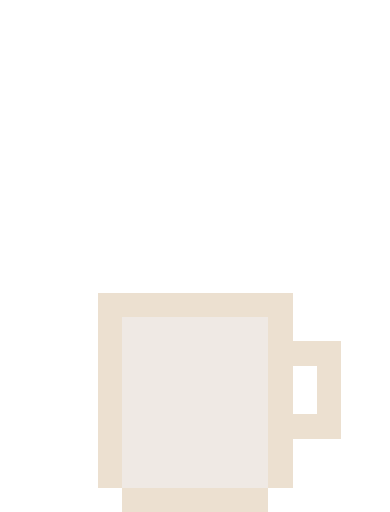
t = 0.00 s
t = 0.80 s: frame unchanged from t = 0.00 s, image omitted
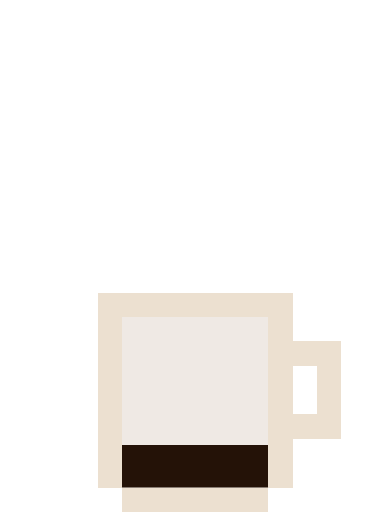
t = 1.60 s
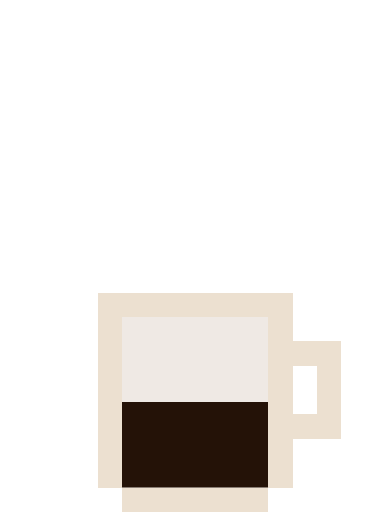
t = 2.40 s
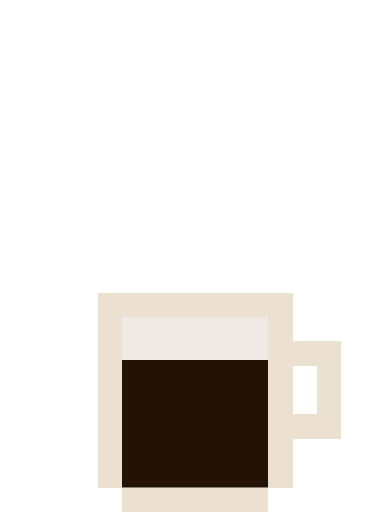
t = 3.40 s
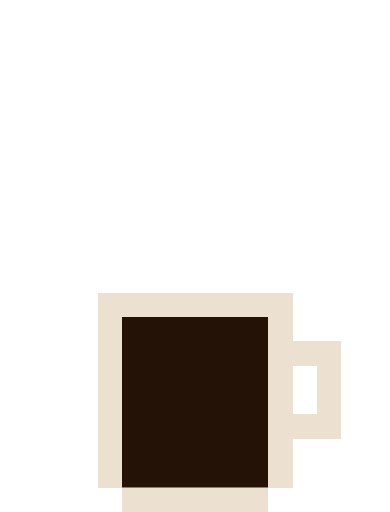
t = 4.25 s

The animated SVG that drew these frames (rendered in a browser with its animation timeline set to each time). Animation: 2 SMIL elements (animate=2); one cycle of 5.00 s, repeats indefinitely.

<svg xmlns="http://www.w3.org/2000/svg" viewBox="0 0 64 84" shape-rendering="crispEdges" role="img" aria-label="Pixel espresso cup filling up with dark coffee">
  <clipPath id="cup-clip">
    <rect x="20" y="52" width="24" height="28"/>
  </clipPath>

  <rect x="20" y="52" width="24" height="28" fill="rgba(180,155,133,.22)"/>

  <g clip-path="url(#cup-clip)">
    <rect x="20" width="24" fill="#241207">
      <animate attributeName="y" values="80;80;73;66;59;52;52" keyTimes="0;0.16;0.32;0.48;0.64;0.8;1" dur="5s" calcMode="discrete" repeatCount="indefinite"/>
      <animate attributeName="height" values="0;0;7;14;21;28;28" keyTimes="0;0.16;0.32;0.48;0.64;0.8;1" dur="5s" calcMode="discrete" repeatCount="indefinite"/>
    </rect>
  </g>

  <rect x="16" y="48" width="4" height="4" fill="#ECE0D0"/>
  <rect x="20" y="48" width="4" height="4" fill="#ECE0D0"/>
  <rect x="24" y="48" width="4" height="4" fill="#ECE0D0"/>
  <rect x="28" y="48" width="4" height="4" fill="#ECE0D0"/>
  <rect x="32" y="48" width="4" height="4" fill="#ECE0D0"/>
  <rect x="36" y="48" width="4" height="4" fill="#ECE0D0"/>
  <rect x="40" y="48" width="4" height="4" fill="#ECE0D0"/>
  <rect x="44" y="48" width="4" height="4" fill="#ECE0D0"/>
  <rect x="16" y="52" width="4" height="4" fill="#ECE0D0"/>
  <rect x="44" y="52" width="4" height="4" fill="#ECE0D0"/>
  <rect x="16" y="56" width="4" height="4" fill="#ECE0D0"/>
  <rect x="44" y="56" width="4" height="4" fill="#ECE0D0"/>
  <rect x="48" y="56" width="4" height="4" fill="#ECE0D0"/>
  <rect x="52" y="56" width="4" height="4" fill="#ECE0D0"/>
  <rect x="16" y="60" width="4" height="4" fill="#ECE0D0"/>
  <rect x="44" y="60" width="4" height="4" fill="#ECE0D0"/>
  <rect x="52" y="60" width="4" height="4" fill="#ECE0D0"/>
  <rect x="16" y="64" width="4" height="4" fill="#ECE0D0"/>
  <rect x="44" y="64" width="4" height="4" fill="#ECE0D0"/>
  <rect x="52" y="64" width="4" height="4" fill="#ECE0D0"/>
  <rect x="16" y="68" width="4" height="4" fill="#ECE0D0"/>
  <rect x="44" y="68" width="4" height="4" fill="#ECE0D0"/>
  <rect x="48" y="68" width="4" height="4" fill="#ECE0D0"/>
  <rect x="52" y="68" width="4" height="4" fill="#ECE0D0"/>
  <rect x="16" y="72" width="4" height="4" fill="#ECE0D0"/>
  <rect x="44" y="72" width="4" height="4" fill="#ECE0D0"/>
  <rect x="16" y="76" width="4" height="4" fill="#ECE0D0"/>
  <rect x="44" y="76" width="4" height="4" fill="#ECE0D0"/>
  <rect x="20" y="80" width="4" height="4" fill="#ECE0D0"/>
  <rect x="24" y="80" width="4" height="4" fill="#ECE0D0"/>
  <rect x="28" y="80" width="4" height="4" fill="#ECE0D0"/>
  <rect x="32" y="80" width="4" height="4" fill="#ECE0D0"/>
  <rect x="36" y="80" width="4" height="4" fill="#ECE0D0"/>
  <rect x="40" y="80" width="4" height="4" fill="#ECE0D0"/>
</svg>
